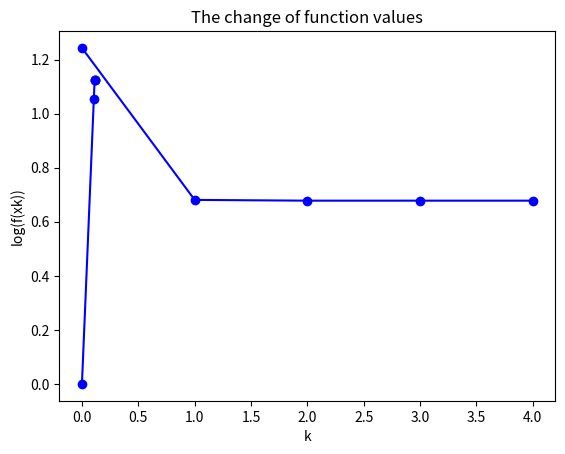

Source code (Python):
from math import *
import numpy as np
import matplotlib.pyplot as plt 

def f(x):
    """Get f(x)

    Args:
        x [numpy double array], [2]: [x = (x1, x2)]
        
    Returns:
        fx [double]: [f(x)]
    """
    fx = (10 * x[0] * x[0] + x[1] * x[1]) / 2 + 5 * log(1 + exp(-x[0]-x[1]))
    return fx 

def df(x):
    """Get df(x)

    Args:
        x [numpy double array], [2]: [x = (x1, x2)]
        
    Returns:
        dfx [numpy double array], [2]: [df(x)]
    """
    dfx = np.zeros((2), dtype=np.float64)
    right = -5 * exp(-x[0]-x[1]) / (1 + exp(-x[0]-x[1]))
    dfx[0] = 10 * x[0] + right 
    dfx[1] = x[1] + right
    return dfx

def d2f(x):
    """Get d2f(x)

    Args:
        x [numpy double array], [2]: [x = (x1, x2)]
        
    Returns:
        d2fx [numpy double array], [2 * 2]: [d2f(x)]
    """
    d2fx = np.zeros((2, 2), dtype=np.float64)
    right = 5 * exp(-x[0]-x[1]) / ((1 + exp(-x[0]-x[1])) ** 2)
    d2fx[0, 0] = 10 + right
    d2fx[0, 1] = right 
    d2fx[1, 0] = right 
    d2fx[1, 1] = 1 + right 
    return d2fx

def newton_method(x0, alpha, beta, epsilon):
    """Constant step gradient descent

    Args:
        x0 [numpy double array]: [the starting point]
        alpha [double]: [the parameter in backtracking]
        beta [double]: [the parameter in backtracking]
        epsilon [double]: [the minimal error]
        
    Returns:
        x_list [array of numpy double array]: [the trace of x]
        log_y_list [array of double]: [the trace of log y]
    """
    x_list = []
    log_y_list = []
    x = x0 
    while True:
        #calculate directions
        fx = f(x)
        x_list.append(x)
        log_y_list.append(log(fx))
        dfx = df(x)
        d2fx = d2f(x)
        nt_direction = -np.matmul(np.linalg.inv(d2fx), dfx)
        if np.linalg.norm(dfx, ord=2) <= epsilon: 
            break 
        
        #calculate t
        t = 1.0
        while True:
            dist = f(x + t * nt_direction) - fx - alpha * t * np.matmul(df(x).T, nt_direction)
            if dist <= 0:
                break 
            t = beta * t
        
        x = x + t * nt_direction
    print(len(log_y_list), x, fx)
    return x_list, log_y_list


def visualize(x_list, log_y_list):
    """Visualize the x1-x2 and k-f(xk) plots

    Args:
        x_list [array of numpy double array]: [the trace of x]
        log_y_list [array of double]: [the trace of log y]
    """
    n = len(log_y_list)
    x = np.stack(x_list, axis=0)
    x1 = x[:, 0]
    x2 = x[:, 1]
    k = np.arange(0, n)
    y = np.array(log_y_list)
    
    plt.xlabel('x1')
    plt.ylabel('x2')
    plt.title('The places of x in the 2D plane')
    plt.scatter(x1, x2, color='b', zorder=1)
    plt.plot(x1, x2, color='b', zorder=2)
    plt.show()
    
    plt.xlabel('k')
    plt.ylabel('log(f(xk))')
    plt.title('The change of function values')
    plt.scatter(k, y, color='b', zorder=1)
    plt.plot(k, y, color='b', zorder=2)    
    plt.show()

def main():
    x0 = np.array([0.0, 0.0])
    alpha = 0.4
    beta = 0.5
    epsilon = 1e-8 
    x_list, log_y_list = newton_method(x0, alpha, beta, epsilon)
    visualize(x_list, log_y_list)
    
if __name__ == "__main__":
    main()